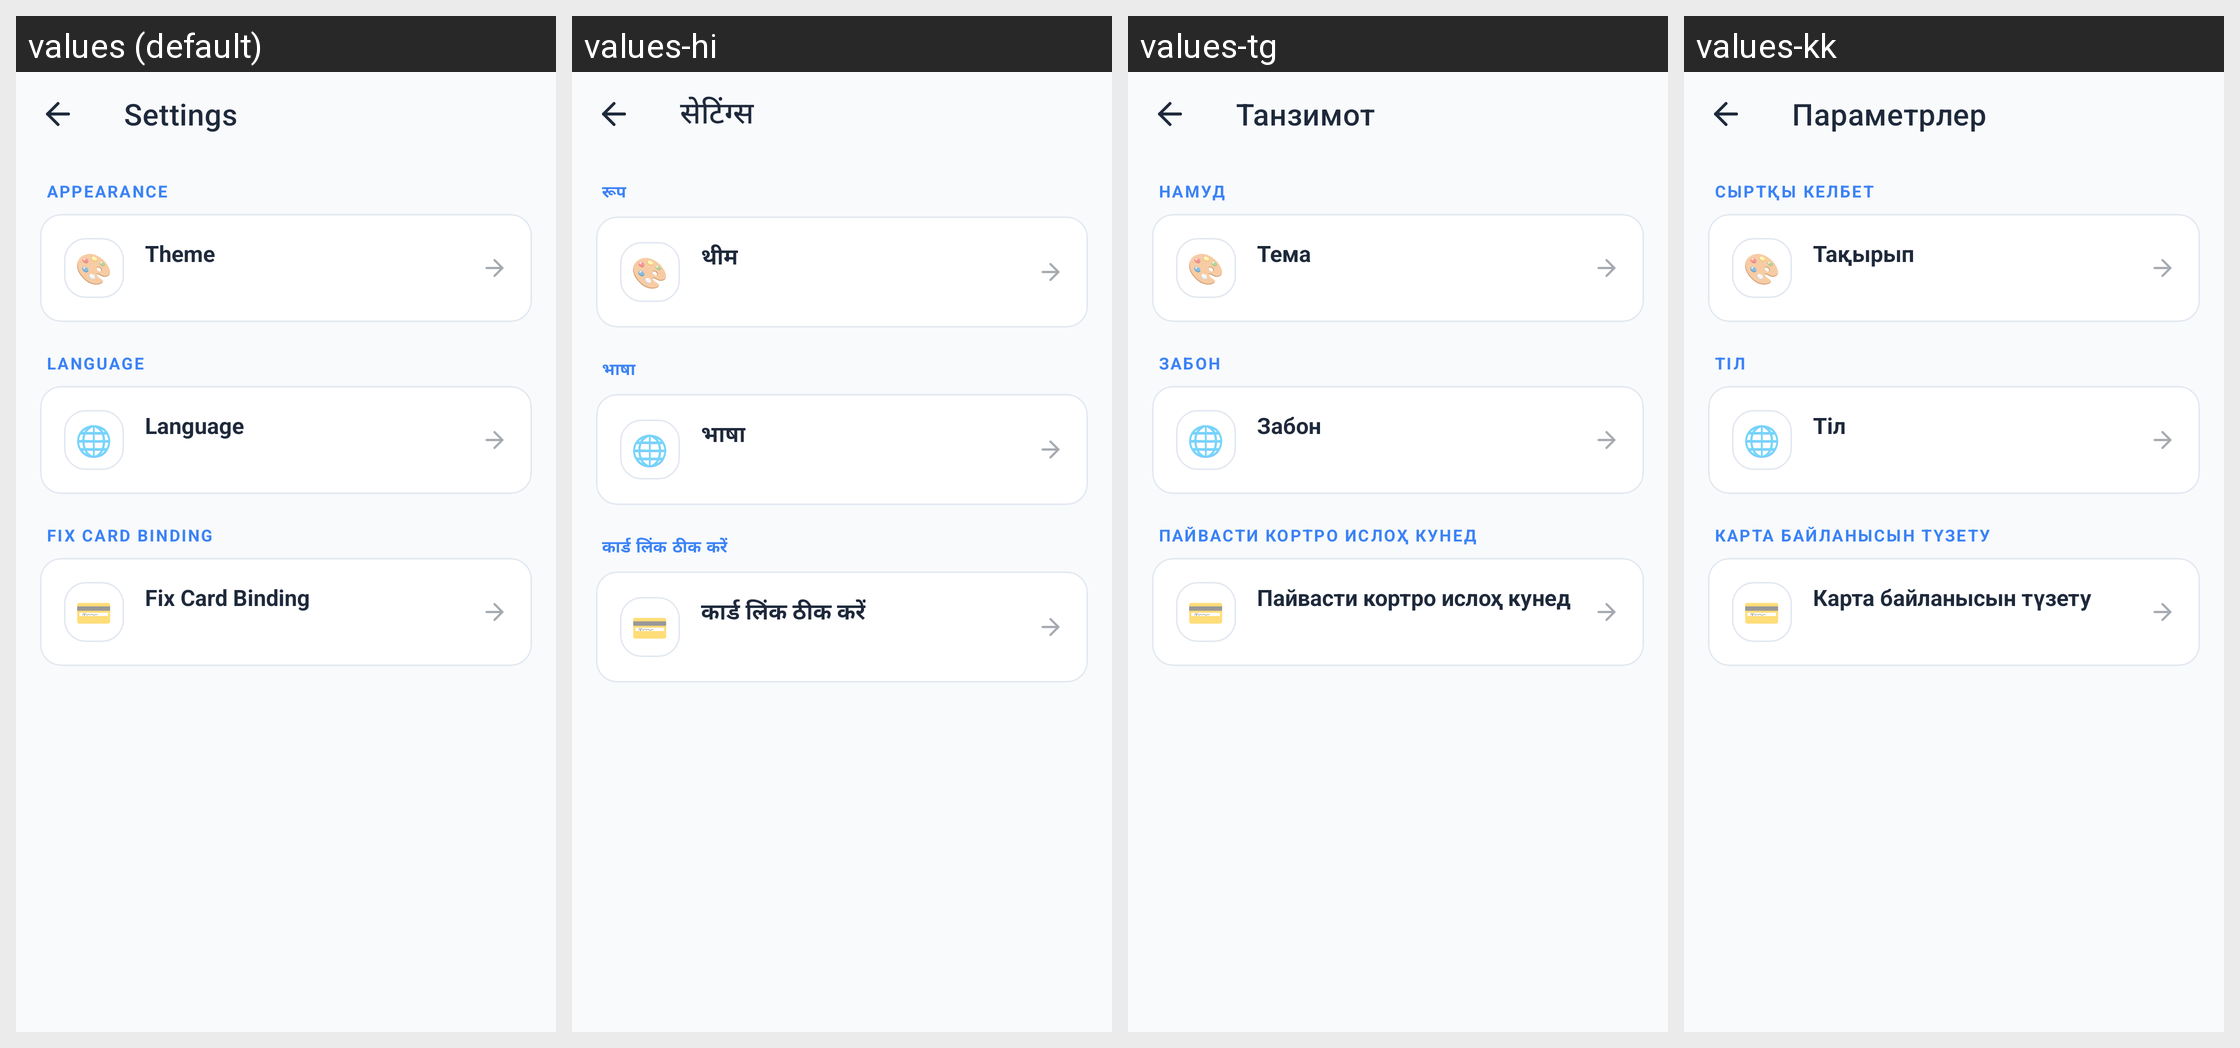

For this localized Android screen grid, give each drawn string resource with its value in every locale shown.
Android screen res/layout/activity_settings.xml rendered under 4 locales, left to right: values (default), values-hi, values-tg, values-kk. Device: Nexus 5 (rendered at 1080×1920; each locale shown at half size, 540×960, under a caption strip naming it); theme Theme.EstaAttendance.
Other locales in the repository, not shown: values-ru, values-tk, values-tr, values-uz.
Strings drawn on this screen, with the default value and each locale's value (text and hints the layout hard-codes, and strings that could not be matched under every locale, appear in the picture but are not listed):

settings
  values: Settings
  values-hi: सेटिंग्स
  values-tg: Танзимот
  values-kk: Параметрлер

settings_appearance
  values: Appearance
  values-hi: रूप
  values-tg: Намуд
  values-kk: Сыртқы келбет

settings_theme_title
  values: Theme
  values-hi: थीम
  values-tg: Тема
  values-kk: Тақырып

settings_language_title
  values: Language
  values-hi: भाषा
  values-tg: Забон
  values-kk: Тіл

settings_fix_card_title
  values: Fix Card Binding
  values-hi: कार्ड लिंक ठीक करें
  values-tg: Пайвасти кортро ислоҳ кунед
  values-kk: Карта байланысын түзету
